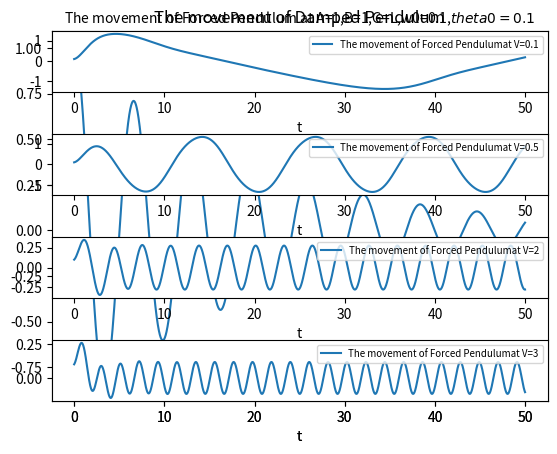

Reproduce this figure in Python.
from scipy.integrate import odeint as ode
import math
import numpy as np
import matplotlib.pyplot as plt


t=np.arange(0,50,0.01)


def f3(state,t):
    x,w=state
    return w,-1*0.1*w-math.sin(x)

def solf3(x0,w0):
    state0=[x0,w0]
    states=ode(f3, state0, t)   
    return states    

def f40(state,t):
    x,w=state
    return w,-1*1*w-math.sin(x)+math.cos(0.1*t)

def f41(state,t):
    x,w=state
    return w,-1*1*w-math.sin(x)+math.cos(0.5*t)    

def f42(state,t):
    x,w=state
    return w,-1*1*w-math.sin(x)+math.cos(2*t)    

def f43(state,t):
    x,w=state
    return w,-1*1*w-math.sin(x)+math.cos(3*t)

def solf40(x0,w0):
    state0=[x0,w0]
    states=ode(f40, state0, t)   
    return states

def solf41(x0,w0):
    state0=[x0,w0]
    states=ode(f41, state0, t)   
    return states

def solf42(x0,w0):
    state0=[x0,w0]
    states=ode(f42, state0, t)   
    return states

def solf43(x0,w0):
    state0=[x0,w0]
    states=ode(f43, state0, t)   
    return states    

# Damped Pendulum
plt.title("The movement of Damped Pendulum")
plt.plot(t,solf3(1,0)[:,0],label="The movement of Damped Pendulum at w0=0,$theta0=1$")
plt.xlabel("t")
plt.legend()
plt.show()

#Forced Pendulum
plt.subplot(411)
plt.title("The movement of Forced Pendulum at A=1,B=1,G=L,w0=0.1,$theta0=0.1$",fontsize="10")
plt.plot(t,solf40(0.1,0.1)[:,0],label="The movement of Forced Pendulumat V=0.1")
plt.xlabel("t")
plt.legend(loc="upper right",fontsize=7)

plt.subplot(412)
plt.plot(t,solf41(0.1,0.1)[:,0],label="The movement of Forced Pendulumat V=0.5")
plt.xlabel("t")
plt.legend(loc="upper right",fontsize=7)

plt.subplot(413)
plt.plot(t,solf42(0.1,0.1)[:,0],label="The movement of Forced Pendulumat V=2")
plt.xlabel("t")
plt.legend(loc="upper right",fontsize=7)

plt.subplot(414)
plt.plot(t,solf43(0.1,0.1)[:,0],label="The movement of Forced Pendulumat V=3")
plt.xlabel("t")
plt.legend(loc="upper right",fontsize=7)
plt.subplots_adjust(hspace=0.7)
plt.show()

# 외부에서 주어지는 힘의 진동수가 커지면 커질수록 진자는 감쇠진동의 추세가 사라지고 외부진동에 따른 운동을 하게 된다.

# -1  -  설명 틀림